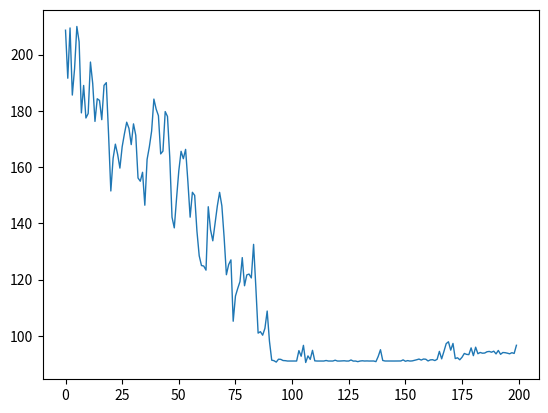

Write Python code to recreate this figure.
# -*- coding: utf-8 -*-
'''
尝试用遗传算法解决一个示例性问题：求解函数 f(x) = x + abs(10*sin(5*x))+ abs(7*cos(4*x)) 在区间[0,9]的最大值
方法是，在[0,9]之间取90000个点，相当于对90000个x值，这些值中肯定有最大值，但我们不是直接计算，而是随机取100个，当作种子
然后对这100个中用上面的函数进行判断，做出取舍（最差的淘汰、被选中概率与适应函数的值大小成正比、精英机制……）
留下的作为父母，两两交配，产生下一代，产生过程中，对父母的染色体进行交叉配对，变按一定概率变异
'''
import matplotlib.pyplot as plt
import math
import random
import numpy as np
import pandas as pd

#对用一个二维矩阵表示一代种群，每一行代表一个个体（有一个染色体），是一个17位数组，表示一个17位的2进制数,为了计算方便，低位在前
def init():
    for i in range(0,population_size):
        for j in range(0,chromosome_size):
            generation[i,j]=round(random.random())
        generation[i,chromosome_size]=0#最后一列表示是否被 淘汰
    return generation

#对这代种群的每一个个体，分别计算适应度,得到一个标注后的本代矩阵和一个包括所有代的信息列表gen_info
def fitness(cur_gen):
    global parent_gen,child_gen,gen_info
    parent_gen=child_gen

    parent_fitness=np.zeros([population_size,2])
    gv_x=0
    for i in range(population_size):
        for j in range(chromosome_size):
            if parent_gen[i,j] == 1:
                gv_x=gv_x+2**j #将每行转成合并成二进制，然后转成一个10进制
        gv=lower_bound+gv_x*(upper_bound-lower_bound)/(2**chromosome_size-1)#将这个10进制数映射到[0,9]，作为x
        gv_y=gv+10*abs(math.sin(5*gv))+7*abs(math.cos(4*gv)) #用上面的x,调用函数，计算出y
        parent_fitness[i,0]=i
        parent_fitness[i,1]=gv_y

    sortV=parent_fitness[np.lexsort(-parent_fitness.T)] #按f(x)值排序
    parent_avg=sortV.mean(axis=0)[1] #此代的平均适应度
    parent_best_fitness=sortV[0,1]#此代的最优适应度
    parent_min_fitness=sortV[population_size-1,1] #此代的最差适应度

    parent_best_inv = 0  ##此代最好个体的十进制表示
    for i in range(chromosome_size):
        if parent_gen[int(sortV[0,0]),i]==1:
            parent_best_inv=parent_best_inv+2**i

    #将此代的代数、平均适应度、最优适应度、最优个体保留到一个数列中
    gen_info.append([cur_gen,parent_avg,parent_best_fitness,parent_best_inv,parent_min_fitness])

    #淘汰父代，前10%直接保留，后面的对每一行，轮盘赌决定是否保留
    for i in range(int(population_size*elitism_rate)):
        parent_gen[int(sortV[i,0]), chromosome_size] = 9

    sumFitness=sum(sortV[int(population_size*elitism_rate):,1])
    accumulator = 0 #累积概率
    for i in range(int(population_size*elitism_rate),population_size):
        rndValue=random.random() #取一个[0,1)之间的随机数
        accumulator += sortV[i, 1] /sumFitness

        if rndValue>= accumulator:
            parent_gen[int(sortV[i,0]), chromosome_size] = 9
        else:
            parent_gen[int(sortV[i,0]), chromosome_size] = -9


#单点交叉,每次从父代中随机取2个作为父母，按交叉概率进行染色体交换,方法为，取一个随机数，如果大于交叉概率，不做操作
#交叉方式是，随机取一个[2,16）的值，作为交叉开始点，将开始点后的数据互换，执行50次，填到child_gen中
def crossover(cross_rate):
    global parent_gen,child_gen
    temp_gen=parent_gen[parent_gen[:,chromosome_size]>0,:] #将保留下来的父代放到一个临时数组中

    for i in range(0,population_size,2): #执行50次，填满child_gen
        rnd=math.floor(random.uniform(0,len(temp_gen)-2)) #从有效数组中取一个值，如果一共有40行，则范围是[0,38)，为了省事，直接取相邻的两条做父母
        chromosome_Father=temp_gen[rnd,0:17]
        chromosome_Mather=temp_gen[rnd+1,0:17]
        if random.random()<cross_rate:
            cross_position=math.ceil(random.uniform(1,chromosome_size-1)) #第3位到17位取一个随机位
            child1 = np.concatenate([chromosome_Father[:cross_position], chromosome_Mather[cross_position:]])
            child2 = np.concatenate([chromosome_Mather[:cross_position], chromosome_Father[cross_position:]])
        else:
            child1=chromosome_Father
            child2=chromosome_Mather
        child_gen[i,:chromosome_size]=child1
        child_gen[i+1,:chromosome_size]=child2


#单点变异操作，对于每一行个体，取一个随机数，如果小于变异概率，则该条发生变异，然后在此中，随机取一个[0,16)的位置上求反操作
def mutation(mutate_rate):
    global child_gen
    countMutate=0
    for i in range(population_size):
        rnd=random.random()
        if rnd<mutate_rate:
            mutate_position=math.floor(random.uniform(0,chromosome_size))
            if child_gen[i,mutate_position]==0:
                child_gen[i, mutate_position]=1
            else:
                child_gen[i, mutate_position]=0
            countMutate+=1
    return  countMutate

def main():
    global population_size,chromosome_size,generation_size,cross_rate,mutate_rate,parent_gen,child_gen

    parent_gen=init()
    child_gen=parent_gen

    for i in range(0,generation_size):
        fitness(i)
        crossover(cross_rate)
        mutation(mutate_rate)

    nd=np.array(gen_info)
    plt.plot(nd[:,0], nd[:,1], linewidth=1)
    plt.show()


elitism_rate=0.01 #精英比例
population_size = 100 #种群大小
chromosome_size = 17#染色体长度
generation_size = 200 #200最大迭代次数
cross_rate = 0.6#交叉概率
mutate_rate = 0.01#变异概率
lower_bound=0
upper_bound=9

gen_info=[]#保存每一代的平均适应度、最大适应度和最佳个体
generation= np.zeros([population_size,chromosome_size+1])
parent_gen=np.zeros([population_size,chromosome_size+1])
child_gen=np.zeros([population_size,chromosome_size+1])


if __name__ == '__main__':
    main()